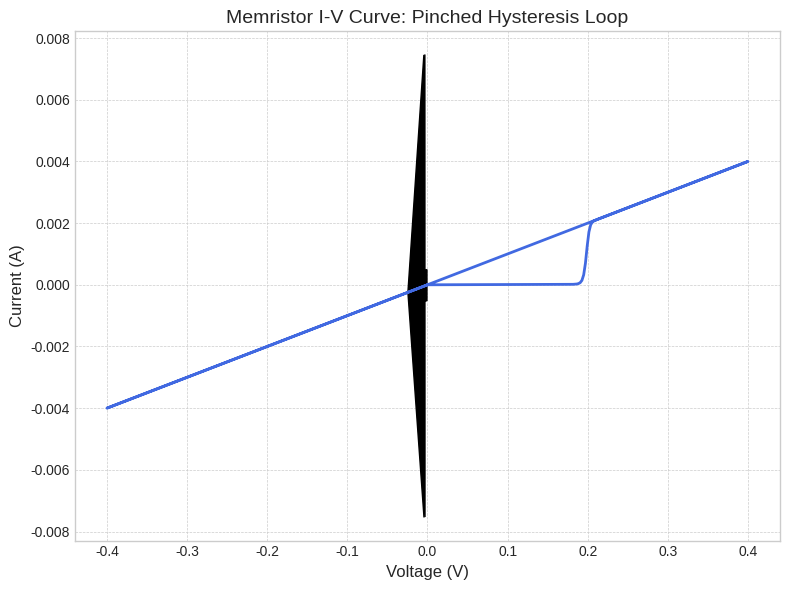

Source code (Python):
import numpy as np
import matplotlib.pyplot as plt
from scipy.integrate import odeint

def biolek_memristor_model(y, t, R_on, R_off, k, alpha, V_p, V_n, V_app_func):
    """
    Defines the differential equations for the Biolek memristor model.

    Args:
        y (list): A list containing the current state variable x.
        t (float): The current time step.
        R_on (float): Resistance in the ON state.
        R_off (float): Resistance in the OFF state.
        k (float): A parameter related to the speed of ion movement.
        alpha (float): A parameter for the state variable differential equation.
        V_p (float): Positive voltage threshold.
        V_n (float): Negative voltage threshold.
        V_app_func (function): A function that returns the applied voltage at time t.

    Returns:
        float: The derivative of the state variable x (dx/dt).
    """
    x = y[0]
    v = V_app_func(t)
    
    # Biolek window function f(x)
    f_x = 1 - (2 * x - 1)**(2)

    # Differential equation for the internal state variable x
    if v > V_p:
        dx_dt = k * (v - V_p)**alpha * f_x
    elif v < V_n:
        dx_dt = k * (v - V_n)**alpha * f_x
    else:
        dx_dt = 0
        
    return dx_dt

def simulate_and_plot_iv_curve():
    """
    Simulates the memristor's response to a sinusoidal voltage
    and plots the characteristic I-V pinched hysteresis loop.
    """
    # --- Model Parameters ---
    # These are typical parameters for a TiO2-based memristor model
    R_on = 100      # Resistance when fully ON (ohms)
    R_off = 16000   # Resistance when fully OFF (ohms)
    k = 1e4         # Controls switching speed
    alpha = 1       # Controls non-linearity of ion movement
    V_p = 0.17      # Positive voltage threshold for switching
    V_n = -0.17     # Negative voltage threshold for switching
    x_0 = 0.1       # Initial state (0 <= x <= 1)

    # --- Simulation Setup ---
    frequency = 1   # Frequency of the input sine wave (Hz)
    amplitude = 0.4 # Amplitude of the input voltage (V)
    
    # Define the applied voltage as a function of time
    V_app_func = lambda t: amplitude * np.sin(2 * np.pi * frequency * t)
    
    # Time vector for the simulation
    t = np.linspace(0, 2 / frequency, 2000) # Simulate for two cycles

    # --- Solve the ODE ---
    # Use odeint to solve the differential equation for the state variable x(t)
    solution = odeint(biolek_memristor_model, x_0, t, args=(R_on, R_off, k, alpha, V_p, V_n, V_app_func))
    x_t = solution[:, 0]
    
    # Clamp the state variable x to be between 0 and 1
    x_t = np.clip(x_t, 0, 1)

    # --- Calculate Memristance and Current ---
    # Memristance M(t) = R_on * x(t) + R_off * (1 - x(t))
    M_t = R_on * x_t + R_off * (1 - x_t)
    
    # Applied voltage V(t)
    V_t = V_app_func(t)
    
    # Current I(t) = V(t) / M(t)
    I_t = V_t / M_t

    # --- Plotting ---
    plt.style.use('seaborn-v0_8-whitegrid')
    fig, ax = plt.subplots(figsize=(8, 6))
    
    ax.plot(V_t, I_t, color='royalblue', linewidth=2)
    
    ax.set_title('Memristor I-V Curve: Pinched Hysteresis Loop', fontsize=14)
    ax.set_xlabel('Voltage (V)', fontsize=12)
    ax.set_ylabel('Current (A)', fontsize=12)
    ax.grid(True, which='both', linestyle='--', linewidth=0.5)
    
    # Add arrows to show the direction of the loop
    ax.arrow(V_t[500], I_t[500], V_t[501]-V_t[500], I_t[501]-I_t[500], 
             head_width=0.015, head_length=0.02, fc='black', ec='black')
    ax.arrow(V_t[1500], I_t[1500], V_t[1501]-V_t[1500], I_t[1501]-I_t[1500], 
             head_width=0.015, head_length=0.02, fc='black', ec='black')
             
    plt.tight_layout()
    plt.show()

if __name__ == '__main__':
    simulate_and_plot_iv_curve()
